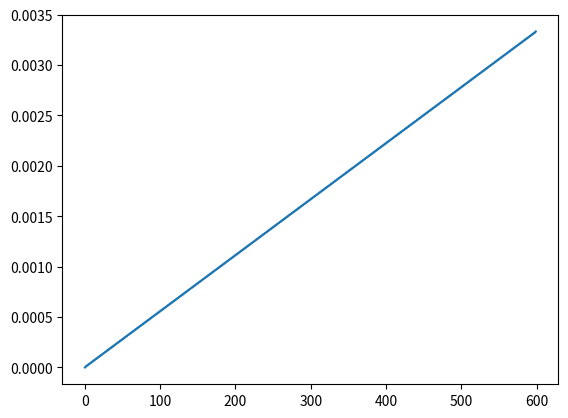

This chart was generated by the following Python code:
#vim:fileencoding=utf-8

# 600个人站一排，每次随机杀掉一个奇数位的人，几号最安全？
# 最安全参考两种定义方式:
# 杀死需要的次数的期望值最大。
# 成为最后一个被杀死的概率最大。

def plot(data):
    import matplotlib.pyplot as plt
    plt.plot(data)
    plt.show()

def calc_survival_prob(particpants, survivals):
    a = [1] * survivals

    for n in range(survivals + 1, particpants + 1):
        a2 = []

        kn = (n + 1) // 2

        for i in range(n-1):
            kl = (i + 1) // 2
            kr = kn - kl - (1 if i%2==0 else 0)
            pl, pr = kl / kn, kr / kn
            p = pl * a[i-1] + pr * a[i]
            a2.append(p)

        a2.append((n // 2 / kn) * a[-1])

        a = a2

    plot(a)

def calc_survival_turn_expect(particpants, survivals):
    a = [1] * survivals

    for n in range(survivals + 1, particpants + 1):
        a2 = []

        kn = (n + 1) // 2

        for i in range(n-1):
            kl = (i + 1) // 2
            km = 1 if i%2==0 else 0
            kr = kn - kl - km
            pl, pm, pr = kl / kn, km / kn, kr / kn
            e = pm + pl * (a[i-1] + 1) + pr * (a[i] + 1)
            a2.append(e)

        a2.append((n // 2 / kn) * (1 + a[-1]) + ((1 if (n-1)%2==0 else 0) / kn))
    
        a = a2

    plot(a)

calc_survival_prob(600, 1)
#calc_survival_turn_expect(600, 1)
